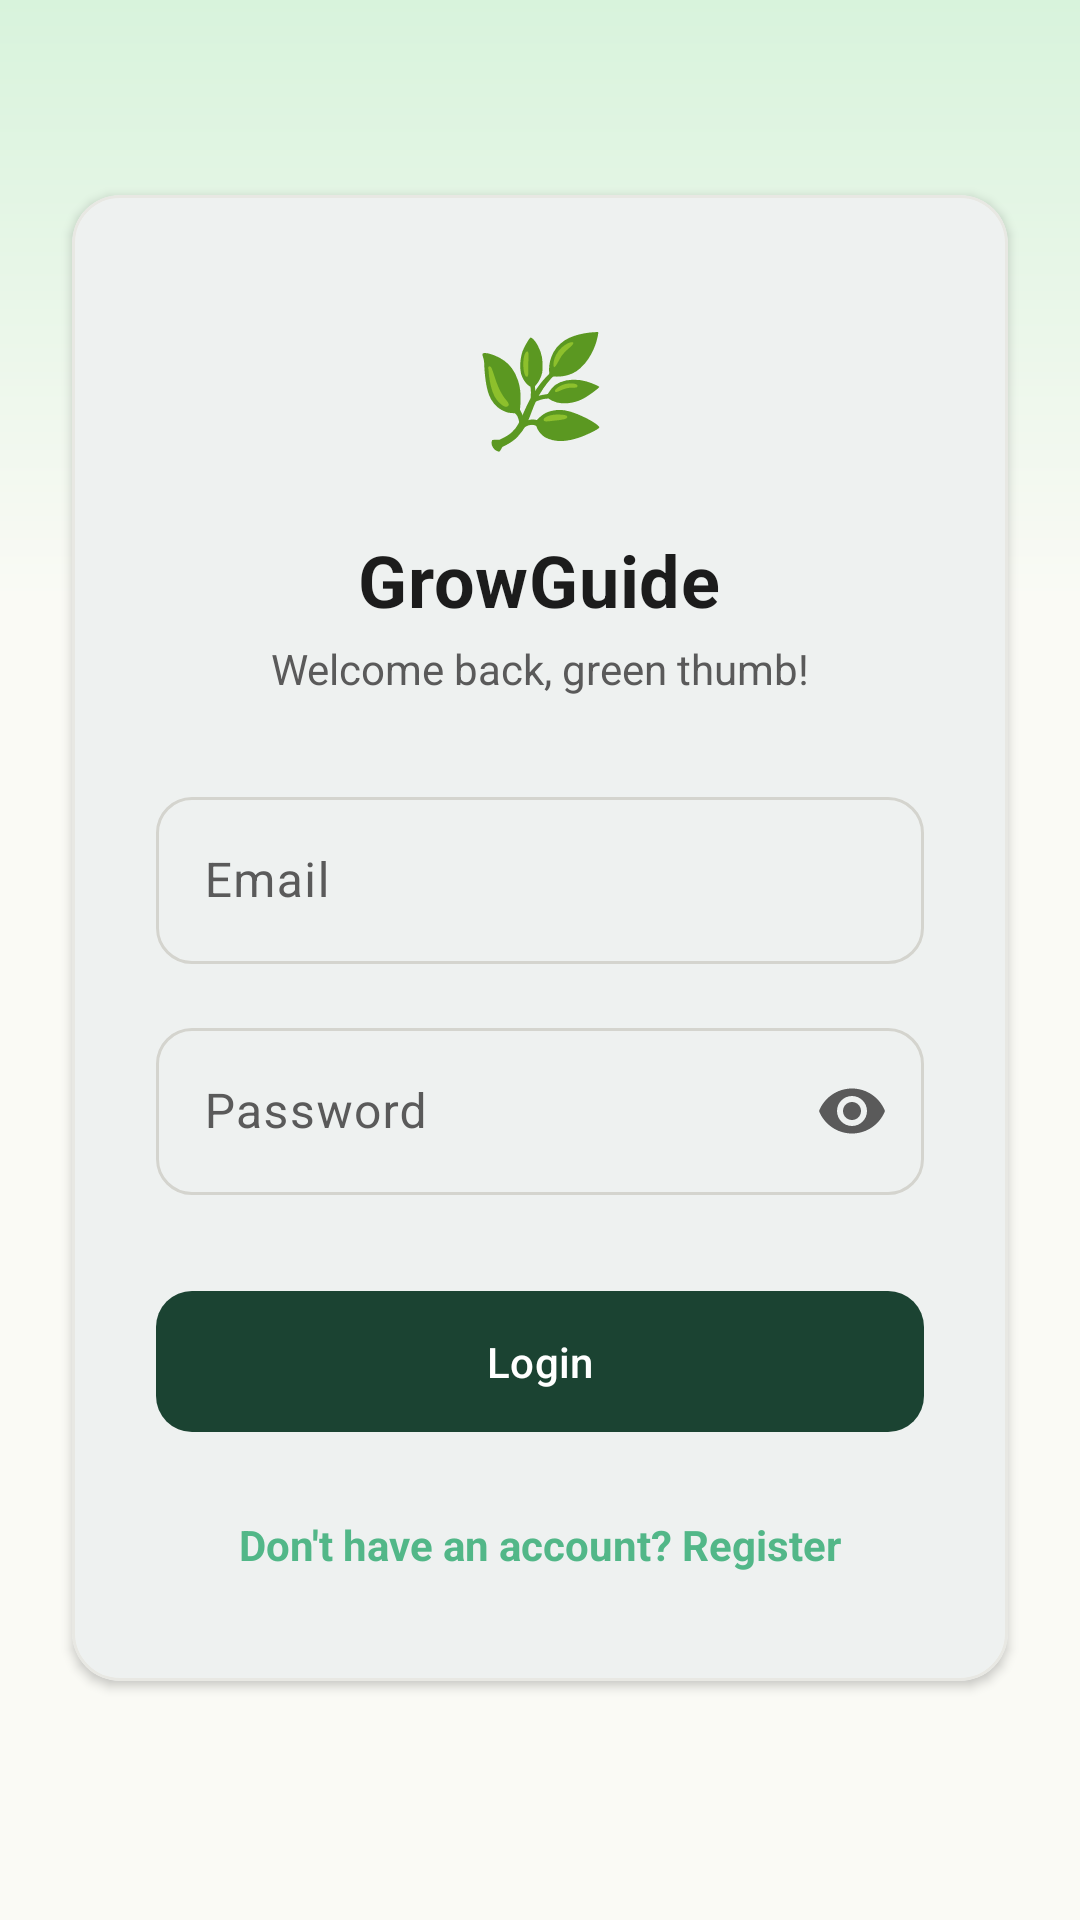

Android layout source for this screen:
<!-- AndroidManifest.xml: application theme Theme.GrowGuide -->
<!-- res/layout/activity_login.xml -->
<?xml version="1.0" encoding="utf-8"?>
<androidx.constraintlayout.widget.ConstraintLayout xmlns:android="http://schemas.android.com/apk/res/android"
    xmlns:app="http://schemas.android.com/apk/res-auto"
    android:layout_width="match_parent"
    android:layout_height="match_parent"
    android:background="@color/background">

    
    <View
        android:layout_width="0dp"
        android:layout_height="200dp"
        android:background="@drawable/bg_auth_top_gradient"
        app:layout_constraintLeft_toLeftOf="parent"
        app:layout_constraintRight_toRightOf="parent"
        app:layout_constraintTop_toTopOf="parent" />

    
    <com.google.android.material.card.MaterialCardView
        android:layout_width="0dp"
        android:layout_height="wrap_content"
        android:layout_marginHorizontal="24dp"
        app:cardCornerRadius="@dimen/card_corner_radius"
        app:cardElevation="@dimen/card_elevation"
        app:cardBackgroundColor="@color/surface"
        app:layout_constraintBottom_toBottomOf="parent"
        app:layout_constraintLeft_toLeftOf="parent"
        app:layout_constraintRight_toRightOf="parent"
        app:layout_constraintTop_toTopOf="parent"
        app:layout_constraintVertical_bias="0.45">

        <LinearLayout
            android:layout_width="match_parent"
            android:layout_height="wrap_content"
            android:orientation="vertical"
            android:padding="28dp">

            
            <FrameLayout
                android:layout_width="72dp"
                android:layout_height="72dp"
                android:layout_gravity="center"
                android:background="@drawable/bg_brand_circle">

                <TextView
                    android:layout_width="wrap_content"
                    android:layout_height="wrap_content"
                    android:layout_gravity="center"
                    android:text="🌿"
                    android:textSize="36sp" />
            </FrameLayout>

            <TextView
                android:layout_width="wrap_content"
                android:layout_height="wrap_content"
                android:layout_gravity="center"
                android:layout_marginTop="12dp"
                android:text="@string/app_name"
                android:textColor="@color/on_surface"
                android:textSize="@dimen/text_headline"
                android:textStyle="bold"
                android:letterSpacing="0.01" />

            <TextView
                android:layout_width="wrap_content"
                android:layout_height="wrap_content"
                android:layout_gravity="center"
                android:layout_marginTop="4dp"
                android:text="Welcome back, green thumb!"
                android:textColor="@color/on_surface_variant"
                android:textSize="@dimen/text_body" />

            
            <com.google.android.material.textfield.TextInputLayout
                android:id="@+id/emailLayout"
                style="@style/Widget.GrowGuide.TextInput"
                android:layout_width="match_parent"
                android:layout_height="wrap_content"
                android:layout_marginTop="28dp"
                android:hint="@string/email"
                app:startIconDrawable="@drawable/ic_email"
                app:startIconTint="@color/on_surface_variant">

                <com.google.android.material.textfield.TextInputEditText
                    android:id="@+id/emailEditText"
                    android:layout_width="match_parent"
                    android:layout_height="wrap_content"
                    android:inputType="textEmailAddress"
                    android:textColor="@color/on_surface" />
            </com.google.android.material.textfield.TextInputLayout>

            
            <com.google.android.material.textfield.TextInputLayout
                android:id="@+id/passwordLayout"
                style="@style/Widget.GrowGuide.TextInput"
                android:layout_width="match_parent"
                android:layout_height="wrap_content"
                android:layout_marginTop="16dp"
                android:hint="@string/password"
                app:endIconMode="password_toggle"
                app:startIconDrawable="@drawable/ic_lock"
                app:startIconTint="@color/on_surface_variant">

                <com.google.android.material.textfield.TextInputEditText
                    android:id="@+id/passwordEditText"
                    android:layout_width="match_parent"
                    android:layout_height="wrap_content"
                    android:inputType="textPassword"
                    android:textColor="@color/on_surface" />
            </com.google.android.material.textfield.TextInputLayout>

            
            <com.google.android.material.button.MaterialButton
                android:id="@+id/loginButton"
                style="@style/Widget.GrowGuide.Button"
                android:layout_width="match_parent"
                android:layout_height="wrap_content"
                android:layout_marginTop="28dp"
                android:text="@string/login"
                android:textColor="@color/on_primary"
                app:backgroundTint="@color/primary" />

            
            <com.google.android.material.progressindicator.CircularProgressIndicator
                android:id="@+id/progressBar"
                android:layout_width="32dp"
                android:layout_height="32dp"
                android:layout_gravity="center"
                android:layout_marginTop="12dp"
                android:indeterminate="true"
                android:visibility="gone"
                app:indicatorColor="@color/primary"
                app:trackColor="@android:color/transparent"
                app:indicatorSize="32dp"
                app:strokeWidth="3dp" />

            
            <TextView
                android:id="@+id/registerLink"
                android:layout_width="wrap_content"
                android:layout_height="wrap_content"
                android:layout_gravity="center"
                android:layout_marginTop="16dp"
                android:padding="8dp"
                android:text="@string/dont_have_account"
                android:textColor="@color/secondary"
                android:textSize="@dimen/text_body"
                android:textStyle="bold" />

        </LinearLayout>

    </com.google.android.material.card.MaterialCardView>

</androidx.constraintlayout.widget.ConstraintLayout>
<!-- resources referenced by this layout -->
<resources>
  <color name="background">#FAFAF5</color>
  <color name="on_primary">#FFFFFF</color>
  <color name="on_surface">#1C1C1C</color>
  <color name="on_surface_variant">#5A5A5A</color>
  <color name="primary">#1B4332</color>
  <color name="secondary">#52B788</color>
  <color name="surface">#FFFFFF</color>
  <dimen name="card_corner_radius">16dp</dimen>
  <dimen name="card_elevation">2dp</dimen>
  <dimen name="text_body">14sp</dimen>
  <dimen name="text_headline">24sp</dimen>
  <!-- drawable bg_auth_top_gradient (drawable) -->
  <?xml version="1.0" encoding="utf-8"?>
  <shape xmlns:android="http://schemas.android.com/apk/res/android"
      android:shape="rectangle">
      <gradient
          android:startColor="#D8F3DC"
          android:endColor="#FAFAF5"
          android:angle="270"
          android:type="linear" />
  </shape>
  <string name="app_name">GrowGuide</string>
  <string name="dont_have_account">Don\'t have an account? Register</string>
  <string name="email">Email</string>
  <string name="login">Login</string>
  <string name="password">Password</string>
  <style name="Widget.GrowGuide.Button" parent="Widget.Material3.Button">
          <item name="android:textAllCaps">false</item>
          <item name="cornerRadius">12dp</item>
          <item name="android:paddingTop">14dp</item>
          <item name="android:paddingBottom">14dp</item>
      </style>
  <style name="Widget.GrowGuide.TextInput" parent="Widget.Material3.TextInputLayout.OutlinedBox">
          <item name="boxCornerRadiusTopStart">12dp</item>
          <item name="boxCornerRadiusTopEnd">12dp</item>
          <item name="boxCornerRadiusBottomStart">12dp</item>
          <item name="boxCornerRadiusBottomEnd">12dp</item>
      </style>
  <color name="primary_container">#D8F3DC</color>
  <color name="on_primary_container">#081C15</color>
  <color name="on_secondary">#FFFFFF</color>
  <color name="secondary_container">#B7E4C7</color>
  <color name="on_secondary_container">#081C15</color>
  <color name="tertiary">#E9C46A</color>
  <color name="tertiary_container">#FEFAE0</color>
  <color name="on_tertiary">#1C1C1C</color>
  <color name="surface_variant">#F5F5F0</color>
  <color name="surface_dim">#FAFAF5</color>
  <color name="on_background">#1C1C1C</color>
  <color name="error">#E76F51</color>
  <color name="on_error">#FFFFFF</color>
  <color name="error_container">#FADBD5</color>
  <color name="outline">#D4D4CE</color>
  <color name="outline_variant">#E8E8E3</color>
  <style name="ShapeAppearance.GrowGuide.Small" parent="ShapeAppearance.Material3.SmallComponent">
          <item name="cornerFamily">rounded</item>
          <item name="cornerSize">8dp</item>
      </style>
  <style name="ShapeAppearance.GrowGuide.Medium" parent="ShapeAppearance.Material3.MediumComponent">
          <item name="cornerFamily">rounded</item>
          <item name="cornerSize">16dp</item>
      </style>
  <style name="ShapeAppearance.GrowGuide.Large" parent="ShapeAppearance.Material3.LargeComponent">
          <item name="cornerFamily">rounded</item>
          <item name="cornerSize">24dp</item>
      </style>
</resources>
